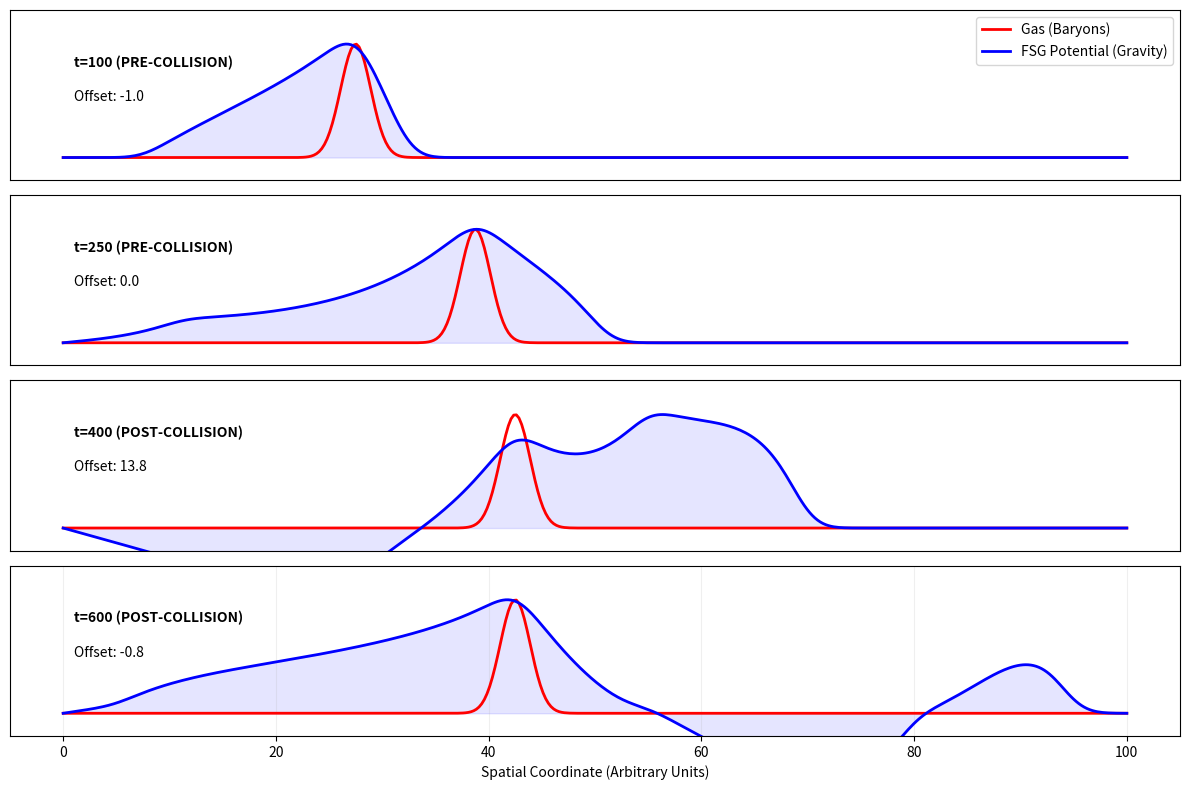

Python code for this plot:
import numpy as np
import matplotlib.pyplot as plt

# ==========================================
# GÉNÉRATEUR FIGURE : BULLET CLUSTER (PDF)
# ==========================================
# MODELE JOUET 1D (correction v6) — preuve de principe qualitative UNIQUEMENT :
#  * v_gas = 0.6 c_grav est choisi pour rendre l'effet visible sur la grille ;
#    la vitesse observee de 1E 0657-56 est ~0.01c. L'amplitude physique de
#    l'overshoot a vitesse realiste n'est PAS etablie ici.
#  * L'offset champ/source est transitoire (il decroit apres le freinage),
#    alors que l'offset de lentillage observe est persistant.
#  * Aucune carte de lentillage n'est calculee.
# Ce que le script demontre : un champ gravitationnel de type onde non-locale
# PEUT se decoupler transitoirement de sa source baryonique freinee.
# La confrontation quantitative exige une simulation hydro 3D + lentillage.

# Paramètres FDTD
L = 100.0
Nx = 400
dx = L / Nx
Nt = 601 
c_grav = 1.0
dt = 0.5 * dx / c_grav

v_gas = 0.6 * c_grav
t_collision = 300

x = np.linspace(0, L, Nx)
phi = np.zeros(Nx)
phi_prev = np.zeros(Nx)
source = np.zeros(Nx)
m_eff = 0.1 

# Captures
snapshots = []
times_to_capture = [100, 250, 400, 600]

# Boucle de Simulation
for n in range(Nt):
    # Dynamique du Gaz
    if n < t_collision:
        pos_gas = 20.0 + v_gas * (n * dt)
    else:
        pos_gas = 20.0 + v_gas * (t_collision * dt) # Arrêt brutal

    source = np.exp(-((x - pos_gas)**2) / 4.0)
    
    # Laplacien
    laplacian = np.zeros(Nx)
    laplacian[1:-1] = (phi[2:] - 2*phi[1:-1] + phi[:-2]) / dx**2
    
    # Équation d'Onde FSG
    accel = (c_grav**2 * laplacian) - (m_eff**2 * phi) + source
    
    if n == 0:
        phi_next = phi
    else:
        phi_next = 2*phi - phi_prev + (dt**2 * accel)
    
    phi_prev = phi.copy()
    phi = phi_next.copy()
    
    # Conditions limites (Zéro aux bords)
    phi[0] = 0; phi[-1] = 0

    if n in times_to_capture:
        snapshots.append((phi.copy(), source.copy(), n))

# Création du Graphique Vectoriel
plt.figure(figsize=(12, 8)) # Taille standard A4/Article

for i, (p, s, t) in enumerate(snapshots):
    plt.subplot(4, 1, i+1)
    
    p_norm = p / np.max(p) if np.max(p) > 0 else p
    
    # Calcul décalage
    peak_gas = x[np.argmax(s)]
    peak_grav = x[np.argmax(p)]
    shift = peak_grav - peak_gas
    
    status = "PRE-COLLISION" if t < t_collision else "POST-COLLISION"
    
    # Esthétique "Papier Scientifique"
    plt.plot(x, s, 'r-', linewidth=2, label='Gas (Baryons)' if i==0 else "")
    plt.plot(x, p_norm, 'b-', linewidth=2, label='FSG Potential (Gravity)' if i==0 else "")
    plt.fill_between(x, p_norm, color='blue', alpha=0.1)
    
    plt.text(1, 0.8, f"t={t} ({status})", fontsize=10, fontweight='bold')
    plt.text(1, 0.5, f"Offset: {shift:.1f}", fontsize=10, color='black')

    plt.ylim(-0.2, 1.3)
    plt.yticks([]) # On enlève les axes Y pour la clarté
    plt.grid(True, alpha=0.2)
    
    if i == 0:
        plt.legend(loc='upper right', frameon=True)
    
    if i < 3:
        plt.xticks([]) # On enlève les axes X sauf pour le dernier
    else:
        plt.xlabel("Spatial Coordinate (Arbitrary Units)")

plt.tight_layout()

# SAUVEGARDE EN PDF (Vectoriel)
filename = "fig_bullet_simulation.pdf"
plt.savefig(filename, format='pdf', bbox_inches='tight')
print(f"Fichier '{filename}' généré avec succès.")
plt.close()
